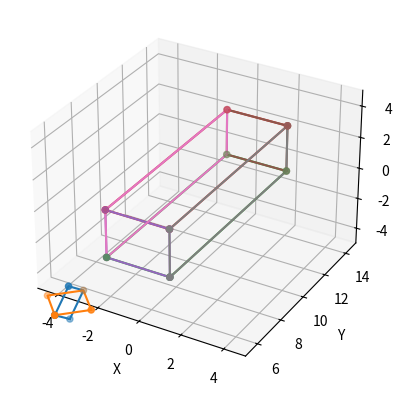

This chart was generated by the following Python code:
import numpy as np
import math
import matplotlib.pyplot as plt
from mpl_toolkits.mplot3d import Axes3D

def rotate_point(point, orientation):
    roll, pitch, yaw = np.radians(orientation)  # Convert to radians

    # Rotation matrices
    R_x = np.array([[1, 0, 0],
                    [0, np.cos(roll), -np.sin(roll)],
                    [0, np.sin(roll), np.cos(roll)]])
    
    R_y = np.array([[np.cos(pitch), 0, np.sin(pitch)],
                    [0, 1, 0],
                    [-np.sin(pitch), 0, np.cos(pitch)]])
    
    R_z = np.array([[np.cos(yaw), -np.sin(yaw), 0],
                    [np.sin(yaw), np.cos(yaw), 0],
                    [0, 0, 1]])

    R = R_x @ R_y @ R_z
    return R @ point

def create_general_polygon(n_sides, side_length, origin_coords, orientation=(0, 0, 0)):
    angles = [2 * np.pi * i / n_sides for i in range(n_sides)]
    coordinates = []
    
    for angle in angles:
        x = side_length * np.cos(angle)
        y = side_length * np.sin(angle)
        z = 0
        
        rotated_point = rotate_point(np.array([x, y, z]), orientation)
        x, y, z = rotated_point + origin_coords

        coordinates.append((x, y, z))
        
    return coordinates

def create_sphere(radius, center_coords):
    coordinates = []
    
    for i in range(360):
        for j in range(180):
            theta = math.radians(i)
            phi = math.radians(j)
            x = center_coords[0] + radius * math.sin(phi) * math.cos(theta)
            y = center_coords[1] + radius * math.sin(phi) * math.sin(theta)
            z = center_coords[2] + radius * math.cos(phi)
            coordinates.append((x, y, z))
            
    return coordinates

def create_cuboid(width, height, depth, origin_coords, orientation=(0, 0, 0)):
    half_width = width / 2
    half_height = height / 2
    half_depth = depth / 2
    
    dx, dy, dz = origin_coords

    vertices = [
        (dx - half_width, dy - half_height, dz - half_depth),
        (dx + half_width, dy - half_height, dz - half_depth),
        (dx + half_width, dy + half_height, dz - half_depth),
        (dx - half_width, dy + half_height, dz - half_depth),
        (dx - half_width, dy - half_height, dz + half_depth),
        (dx + half_width, dy - half_height, dz + half_depth),
        (dx + half_width, dy + half_height, dz + half_depth),
        (dx - half_width, dy + half_height, dz + half_depth)
    ]

    rotated_vertices = [rotate_point(vertex, orientation) for vertex in vertices]

    return rotated_vertices

def generate_shape_coordinates(shape, params, center_coords, orientation):
    if shape == 'polygon':
        return create_general_polygon(params['n_sides'], params['side_length'], center_coords, orientation)
    elif shape == 'sphere':
        return create_sphere(params['radius'], center_coords)
    elif shape == 'cuboid':
        return create_cuboid(params['width'], params['height'], params['depth'], center_coords)
    else:
        raise ValueError("Invalid shape specified")
    
def ucl_format_coordinates(shape, params, center_coords, material_type, component_group, comment, reflectivity, specularity):
    """
    Convert the shape coordinates into the UCL format.
    
    # Example usage:
    shape = 'polygon'
    params = {'n_sides': 5, 'side_length': 1}
    center_coords = (0, 0, 0)
    orientation = (0, 0, 45)
    material_type = 1
    component_group = 1
    comment = "pentagon covered in MLI"
    reflectivity = 0.1
    specularity = 0.5

    Args:
        shape (_type_): _description_
        params (_type_): _description_
        center_coords (_type_): _description_
        material_type (_type_): _description_
        component_group (_type_): _description_
        comment (_type_): _description_
        reflectivity (_type_): _description_
        specularity (_type_): _description_

    Returns:
        _type_: _description_
    """
    coordinates = generate_shape_coordinates(shape, params, center_coords, orientation)
    
    n_points = len(coordinates)
    header_line = f"{n_points} // {material_type:03d} {component_group:04d} {comment}"
    
    coordinate_lines = "\n".join(" ".join(f"{coord:.3f}" for coord in point) for point in coordinates)
    final_line = f"{reflectivity:.1f} {specularity:.1f}"
    
    return f"{header_line}\n{n_points}\n{coordinate_lines}\n{final_line}"

def write_ucl_coordinates_file(filename, shapes_data):
    """Write the UCL coordinates into a file.

    Args:
        filename (_type_): _description_
        shapes_data (_type_): _description_
    """
    with open(filename, 'w') as f:
        for shape_data in shapes_data:
            shape, params, center_coords, orientation, material_type, component_group, comment, reflectivity, specularity = shape_data
            ucl_coords = ucl_format_coordinates(shape, params, center_coords, material_type, component_group, comment, reflectivity, specularity)
            f.write(ucl_coords)

def plot_shapes(shapes_data):
    fig = plt.figure()
    ax = fig.add_subplot(111, projection='3d')
    
    for shape_data in shapes_data:
        shape, params, center_coords, orientation = shape_data
        coordinates = generate_shape_coordinates(shape, params, center_coords, orientation)

        if shape == 'cuboid':
            vertices = coordinates
            # Define the indices of the vertices that form each face
            face_indices = [
                (0, 1, 2, 3),
                (4, 5, 6, 7),
                (0, 1, 5, 4),
                (2, 3, 7, 6),
                (0, 3, 7, 4),
                (1, 2, 6, 5)
            ]
            
            for face in face_indices:
                face_coords = [vertices[i] for i in face]
                xs, ys, zs = zip(*face_coords)
                ax.scatter(xs, ys, zs)
                xs, ys, zs = zip(*face_coords, face_coords[0])  # Add the first coordinate again to close the polygon
                ax.plot(xs, ys, zs, linestyle='-')
        else:
            xs, ys, zs = zip(*coordinates)
            ax.scatter(xs, ys, zs)
            xs, ys, zs = zip(*coordinates, coordinates[0])  # Add the first coordinate again to close the polygon
            ax.plot(xs, ys, zs, linestyle='-')

    ax.set_xlabel('X')
    ax.set_ylabel('Y')
    ax.set_zlabel('Z')

    # show the plot and make sure the aspect ratio is 1:1:1

    #make x the vector of all x coordinates
    X = np.array([i[0] for i in coordinates])
    #make y the vector of all y coordinates
    Y = np.array([i[1] for i in coordinates])
    #make z the vector of all z coordinates
    Z = np.array([i[2] for i in coordinates])

    # set the limits of the X, Y, and Z axes to be equal
    max_range = np.array([X.max()-X.min(), Y.max()-Y.min(), Z.max()-Z.min()]).max()
    Xn = 0.5*(X.max()+X.min())
    Yn = 0.5*(Y.max()+Y.min())
    Zn = 0.5*(Z.max()+Z.min())
    ax.set_xlim(Xn - max_range/2, Xn + max_range/2)
    ax.set_ylim(Yn - max_range/2, Yn + max_range/2)
    ax.set_zlim(Zn - max_range/2, Zn + max_range/2)
    plt.show()



# # Example usage:
# shape = 'polygon'
# params = {'n_sides': 5, 'side_length': 1}
# center_coords = (0, 0, 0)
# orientation = (0, 0, 45)

# polygon_coords = generate_shape_coordinates(shape, params, center_coords, orientation)
# print(polygon_coords)

# Example usage:
# n_sides = 5
# side_length = 1
# origin_coords = (0, 0, 0)
# orientation = (0, 0, 45)

# formatted_coords = ucl_format_coordinates(shape, params, center_coords, material_type, component_group, comment, reflectivity, specularity)
# print(formatted_coords)

# polygon_vertices = create_general_polygon(n_sides, side_length, origin_coords, orientation)
# print(polygon_vertices)

if __name__ == '__main__':
    # Generate a random shape

    # Example usage:
    shapes_data = [
        ('polygon', {'n_sides': 4, 'side_length': 1}, (0, 0, 0), (0, 90, 0)),
        ('polygon', {'n_sides': 4, 'side_length': 1}, (0, 0, 0), (0, 0, 0)),
        ('cuboid', {'width': 3, 'height': 10, 'depth': 3}, (0, 10, 0), (0, 0, 0)),
    ]

    plot_shapes(shapes_data)
